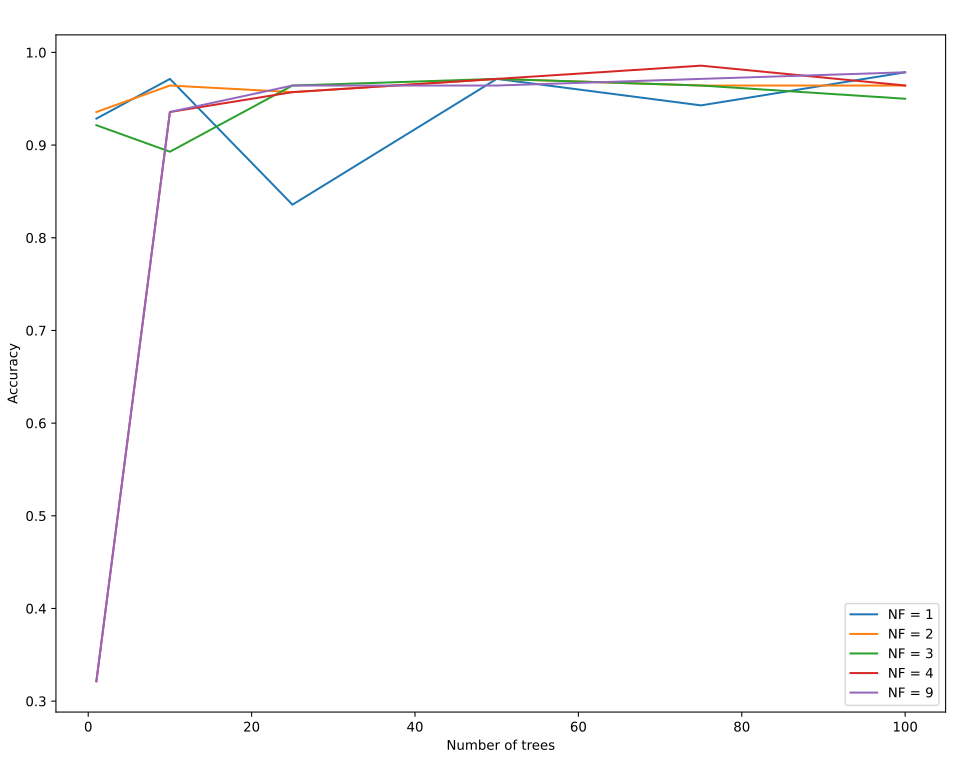

Source data for this figure (header and first rows):
nt, nf, train_acc, acc, time
1, 1, 0.9267, 0.9286, 0.3905
1, 2, 0.9284, 0.9357, 0.7205
1, 3, 0.9374, 0.9214, 1.562
1, 4, 0.3256, 0.3214, 1.926
1, 9, 0.39, 0.3214, 7.937
10, 1, 0.9624, 0.9714, 1.337
10, 2, 0.9463, 0.9643, 4.469
10, 3, 0.9392, 0.8929, 10.07
10, 4, 0.9535, 0.9357, 19.38
10, 9, 0.9517, 0.9357, 79.78
25, 1, 0.8605, 0.8357, 2.889
25, 2, 0.9678, 0.9571, 10.88
25, 3, 0.9678, 0.9643, 27.36
25, 4, 0.966, 0.9571, 48.24
25, 9, 0.9732, 0.9643, 197.4
50, 1, 0.9642, 0.9714, 5.683
50, 2, 0.966, 0.9714, 21.98
50, 3, 0.9732, 0.9714, 52.14
50, 4, 0.966, 0.9714, 97.03
50, 9, 0.9767, 0.9643, 386.7
75, 1, 0.9428, 0.9429, 8.312
75, 2, 0.9553, 0.9643, 31.46
75, 3, 0.9571, 0.9643, 79.21
75, 4, 0.9678, 0.9857, 141.4
75, 9, 0.9785, 0.9714, 587.7
100, 1, 0.966, 0.9786, 10.84
100, 2, 0.9606, 0.9643, 42.14
100, 3, 0.9606, 0.95, 103.3
100, 4, 0.975, 0.9643, 186.4
100, 9, 0.9767, 0.9786, 777.9
